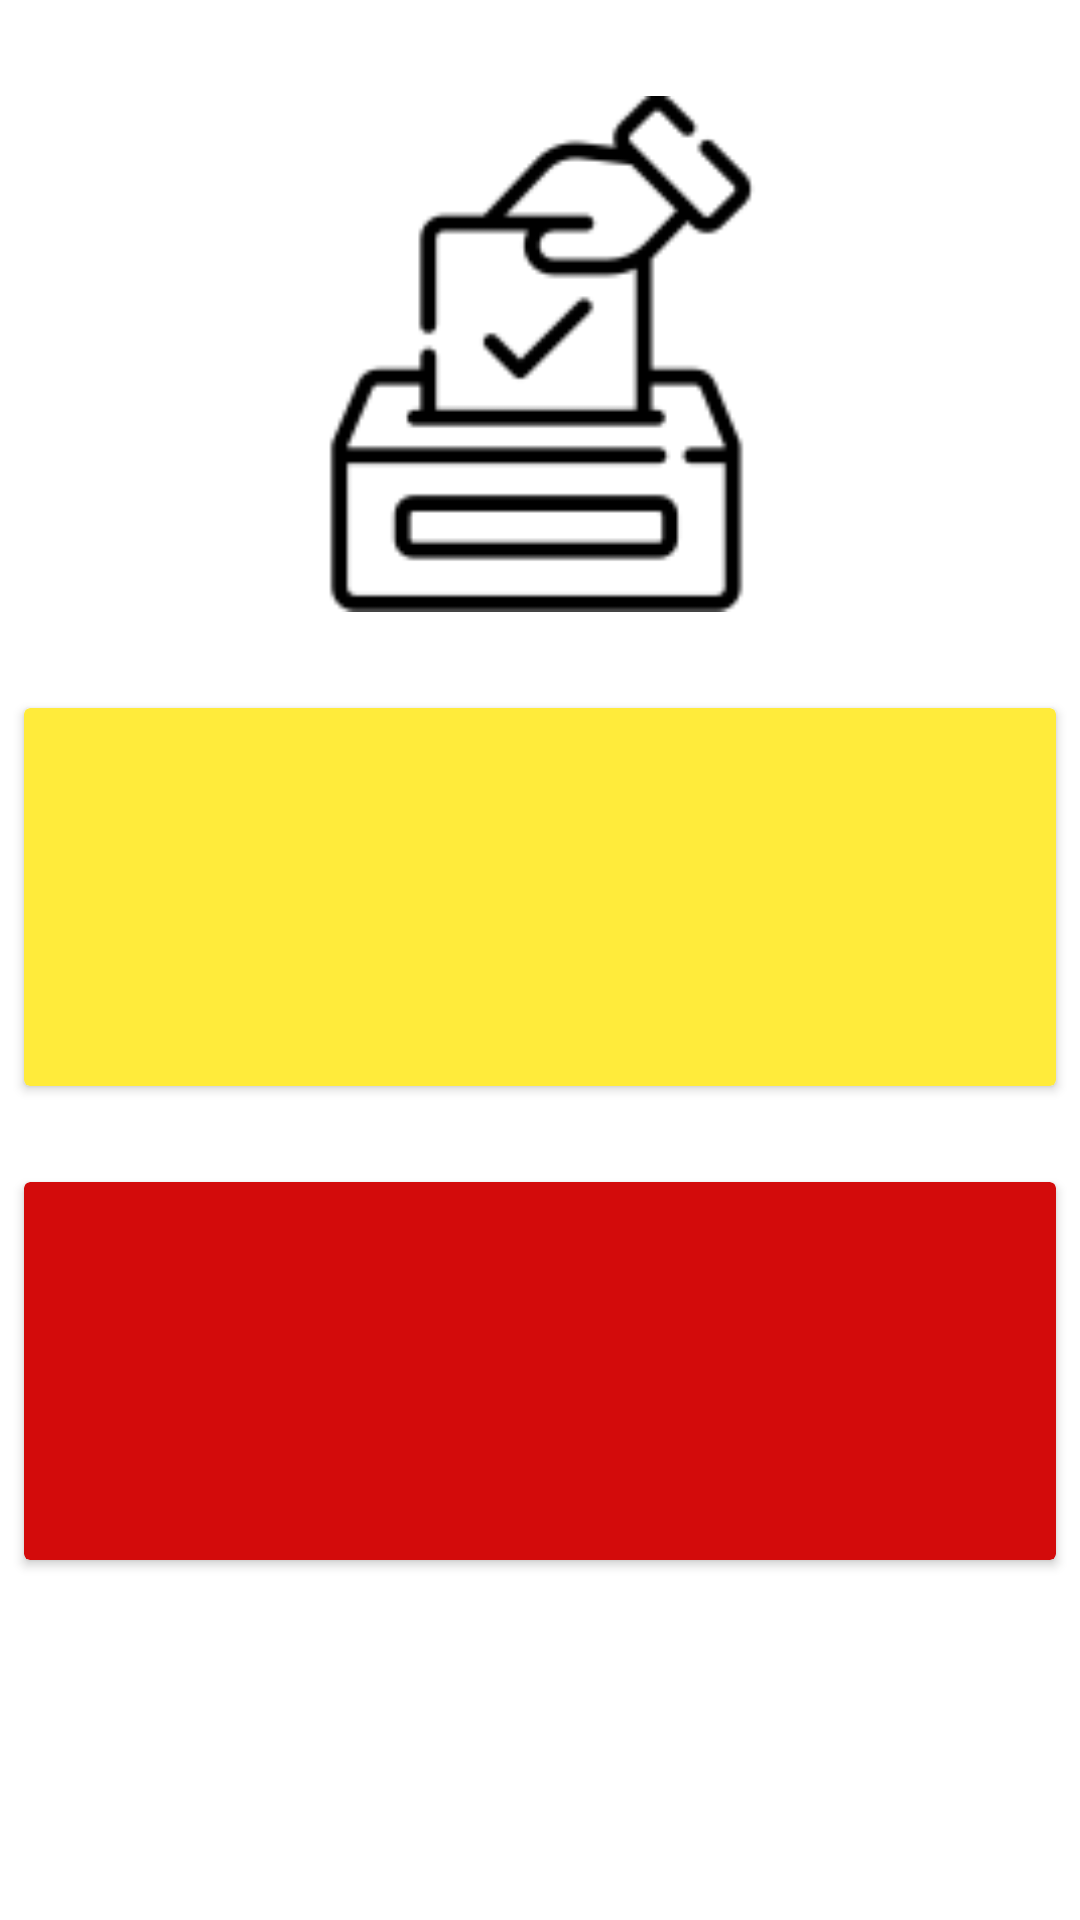

Here is an Android app screen rendered from its layout file. Give the layout XML and the strings, colors and styles it references.
<!-- AndroidManifest.xml: application theme Theme.Votestatistics -->
<!-- res/layout/fragment_main.xml -->
<?xml version="1.0" encoding="utf-8"?>
<androidx.constraintlayout.widget.ConstraintLayout xmlns:android="http://schemas.android.com/apk/res/android"
    xmlns:app="http://schemas.android.com/apk/res-auto"
    xmlns:tools="http://schemas.android.com/tools"
    android:layout_width="match_parent"
    android:layout_height="match_parent"
    tools:context=".fragments.MainFragment">

    <ImageView
        android:id="@+id/imageView3"
        android:layout_width="189dp"
        android:layout_height="172dp"
        android:layout_marginTop="32dp"
        android:contentDescription="@string/imgVoting"
        android:src="@drawable/voting"
        app:layout_constraintEnd_toEndOf="parent"
        app:layout_constraintStart_toStartOf="parent"
        app:layout_constraintTop_toTopOf="parent" />

    <androidx.cardview.widget.CardView
        android:id="@+id/cvAdmin"
        android:layout_width="0dp"
        android:layout_height="126dp"
        android:layout_marginStart="8dp"
        android:layout_marginTop="32dp"
        android:layout_marginEnd="8dp"
        app:cardBackgroundColor="#FFEB3B"
        app:layout_constraintEnd_toEndOf="parent"
        app:layout_constraintStart_toStartOf="parent"
        app:layout_constraintTop_toBottomOf="@+id/imageView3" />

    <androidx.cardview.widget.CardView
        android:id="@+id/cvVoters"
        android:layout_width="0dp"
        android:layout_height="126dp"
        android:layout_marginStart="8dp"
        android:layout_marginTop="32dp"
        android:layout_marginEnd="8dp"
        app:cardBackgroundColor="#D30B0B"
        app:layout_constraintEnd_toEndOf="parent"
        app:layout_constraintStart_toStartOf="parent"
        app:layout_constraintTop_toBottomOf="@+id/cvAdmin" />

</androidx.constraintlayout.widget.ConstraintLayout>
<!-- resources referenced by this layout -->
<resources>
  <!-- drawable voting: png bitmap (drawable-v24, 2947 bytes) -->
  <string name="imgVoting">Voiting</string>
  <style name="Theme.Votestatistics" parent="Theme.MaterialComponents.DayNight.DarkActionBar">
          
          <item name="colorPrimary">@color/purple_500</item>
          <item name="colorPrimaryVariant">@color/purple_700</item>
          <item name="colorOnPrimary">@color/white</item>
          
          <item name="colorSecondary">@color/teal_200</item>
          <item name="colorSecondaryVariant">@color/teal_700</item>
          <item name="colorOnSecondary">@color/black</item>
          
          <item name="android:statusBarColor" tools:targetApi="l">?attr/colorPrimaryVariant</item>
          
      </style>
  <!-- not gathered from this repository: default colours our renderer supplied (Android Studio template values) -->
  <color name="purple_500">#FF6200EE</color>
  <color name="purple_700">#FF3700B3</color>
  <color name="teal_200">#FF03DAC5</color>
  <color name="teal_700">#FF018786</color>
  <color name="black">#FF000000</color>
  <color name="white">#FFFFFFFF</color>
</resources>
